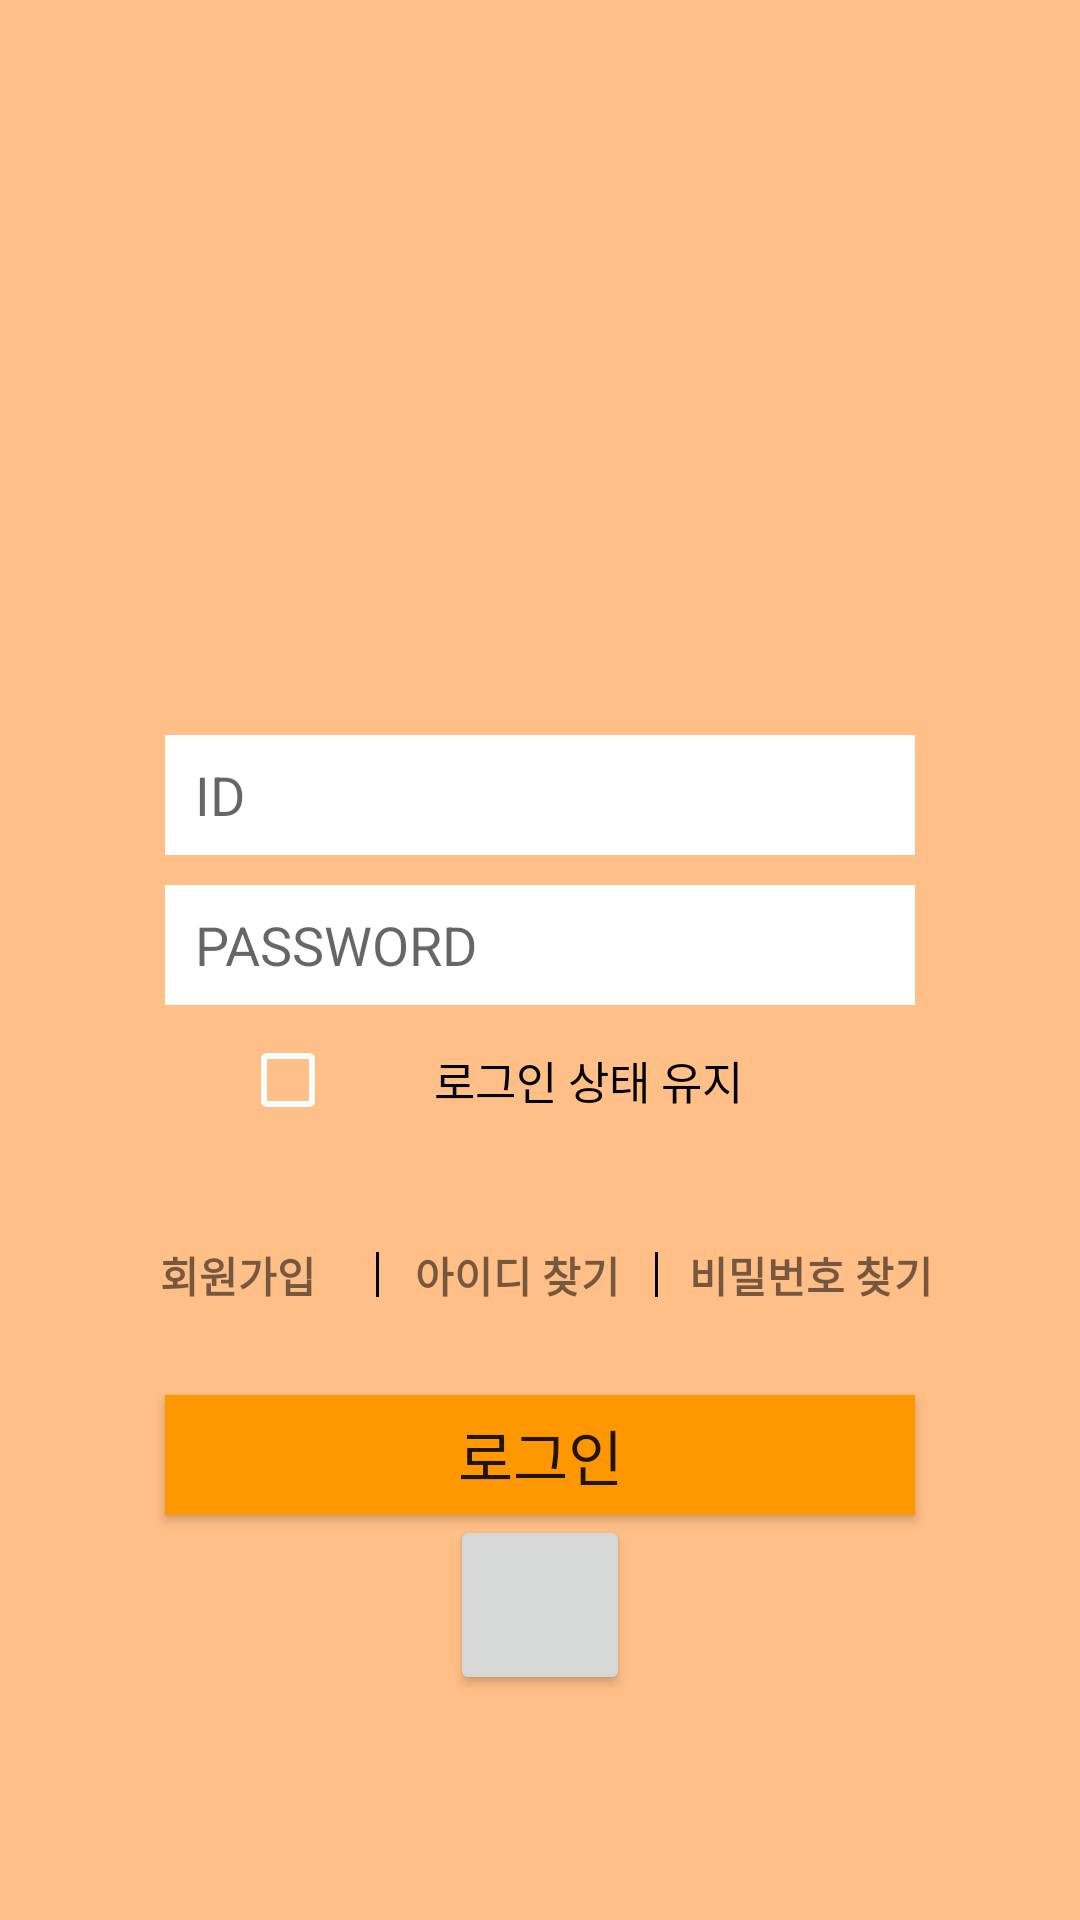

Layout XML and referenced resources for this Android screen:
<!-- AndroidManifest.xml: application theme Theme.FestivalProject -->
<!-- res/layout/activity_login.xml -->
<?xml version="1.0" encoding="utf-8"?>
<LinearLayout xmlns:android="http://schemas.android.com/apk/res/android"
    xmlns:app="http://schemas.android.com/apk/res-auto"
    xmlns:tools="http://schemas.android.com/tools"
    android:layout_width="match_parent"
    android:layout_height="match_parent"
    android:background="@color/mainColor"
    android:gravity="center"
    android:orientation="vertical"
    tools:context=".LoginPackage.LoginActivity">
    <ImageView
        android:layout_marginTop="100dp"
        android:layout_width="wrap_content"
        android:layout_height="wrap_content"
        android:src="@drawable/main_image"/>
    <LinearLayout
        android:layout_width="wrap_content"
        android:layout_height="wrap_content"
        android:layout_marginTop="70dp"
        android:orientation="vertical">

        <EditText
            android:id="@+id/login_id"
            android:hint="ID"
            android:paddingLeft="10dp"
            android:layout_width="250dp"
            android:layout_height="40dp"
            android:layout_marginBottom="10dp"
            android:background="#ffffff"
            android:imeOptions="actionNext"
            android:maxLength="14"
            android:maxLines="1" />

        <EditText
            android:id="@+id/login_password"
            android:paddingLeft="10dp"
            android:hint="PASSWORD"
            android:inputType="textPassword"
            android:layout_width="250dp"
            android:layout_height="40dp"
            android:background="#ffffff"
            android:maxLines="1" />

        <CheckBox
            android:id="@+id/login_autoLogin"
            android:layout_width="200dp"
            android:layout_height="50dp"
            android:layout_gravity="center"
            android:buttonTint="#ffffff"
            android:gravity="center"
            android:text="로그인 상태 유지"
            android:textSize="15dp" />
    </LinearLayout>

    <LinearLayout
        android:layout_marginTop="20dp"
        android:gravity="center"
        android:layout_width="match_parent"
        android:layout_height="wrap_content">

        <TextView
            android:textStyle="bold"
            android:gravity="center"
            android:id="@+id/login_register"
            android:text="회원가입"
            android:layout_width="92dp"
            android:layout_height="40dp" />
        <TextView
            android:background="#000000"
            android:layout_width="1dp"
            android:layout_height="15dp"/>
        <TextView
            android:textStyle="bold"
            android:gravity="center"
            android:id="@+id/login_findId"
            android:text="아이디 찾기"
            android:layout_width="92dp"
            android:layout_height="40dp" />
        <TextView
            android:background="#000000"
            android:layout_width="1dp"
            android:layout_height="15dp"/>
        <TextView
            android:layout_marginLeft="5dp"
            android:layout_marginRight="10dp"
            android:textStyle="bold"
            android:gravity="center"
            android:id="@+id/login_findPassword"
            android:text="비밀번호 찾기"
            android:layout_width="92dp"
            android:layout_height="40dp" />

    </LinearLayout>
        <Button
            android:layout_marginTop="20dp"
            android:id="@+id/login_loginBtn"
            android:text="로그인"
            android:textSize="20dp"
            android:background="#FF9800"
            android:layout_width="250dp"
            android:layout_height="40dp" />

    <Button
        android:layout_width="60dp"
        android:layout_height="60dp"
        android:id="@+id/login_dbDelete"/>



</LinearLayout>
<!-- resources referenced by this layout -->
<resources>
  <color name="mainColor">#FFBF87</color>
  <!-- drawable main_image (drawable) -->
  <?xml version="1.0" encoding="utf-8"?>
  <layer-list xmlns:android="http://schemas.android.com/apk/res/android">
      <item
          android:drawable="@drawable/planner"
          android:width="200dp"
          android:height="200dp" />
  </layer-list>
  <style name="Theme.FestivalProject" parent="Theme.AppCompat.DayNight.DarkActionBar">
          
          <item name="colorPrimary">@color/purple_500</item>
          <item name="colorPrimaryVariant">@color/purple_700</item>
          <item name="colorOnPrimary">@color/white</item>
          
          <item name="colorSecondary">@color/teal_200</item>
          <item name="colorSecondaryVariant">@color/teal_700</item>
          <item name="colorOnSecondary">@color/black</item>
          
          <item name="android:statusBarColor" tools:targetApi="l">?attr/colorPrimaryVariant</item>
          
          <item name="windowNoTitle">true</item>
          <item name="android:windowFullscreen">true</item>
          <item name="windowActionBar">false</item>
  
      </style>
  <color name="purple_500">#FF6200EE</color>
  <color name="purple_700">#FF3700B3</color>
  <color name="white">#FFFFFFFF</color>
  <color name="teal_200">#FF03DAC5</color>
  <color name="teal_700">#FF018786</color>
  <color name="black">#FF000000</color>
</resources>
